The GitHub repository julkaswieta/coffee-defects contains a labelled image folder "converted_dataset" with 4 categories: defect, longberry, peaberry, premium. Examples follow, each with its label.

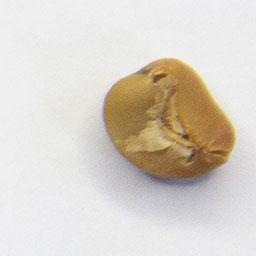
Label: defect

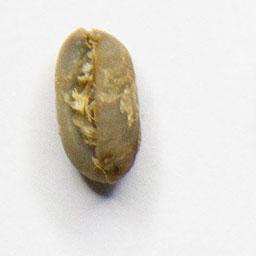
Label: peaberry

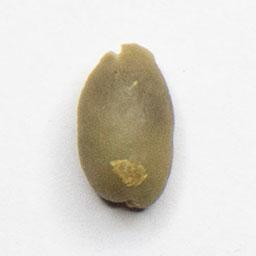
Label: peaberry

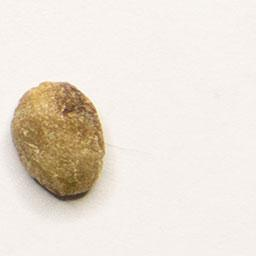
Label: defect

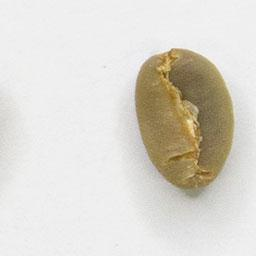
Label: premium

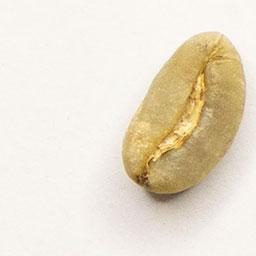
Label: longberry
